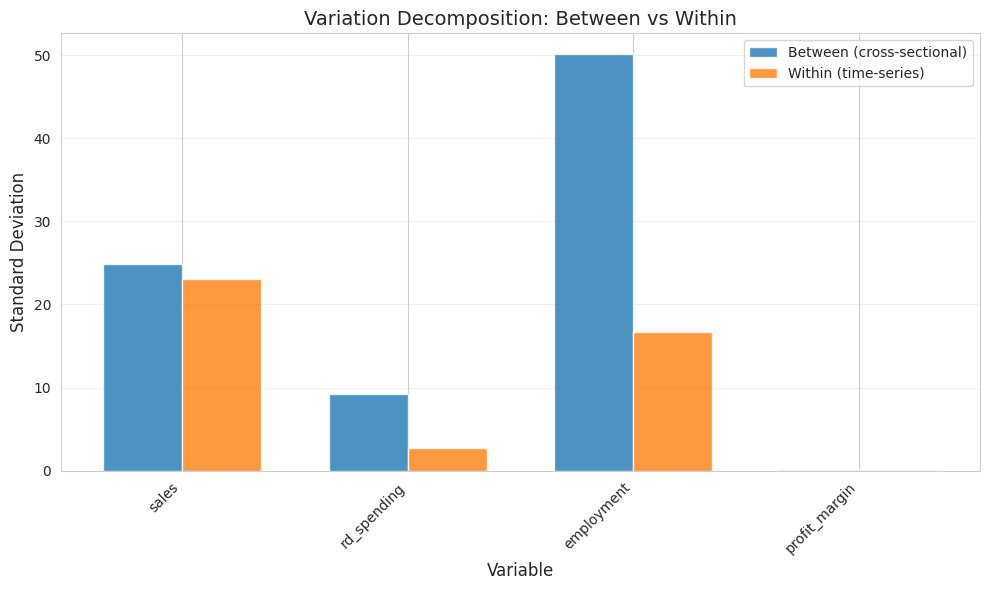
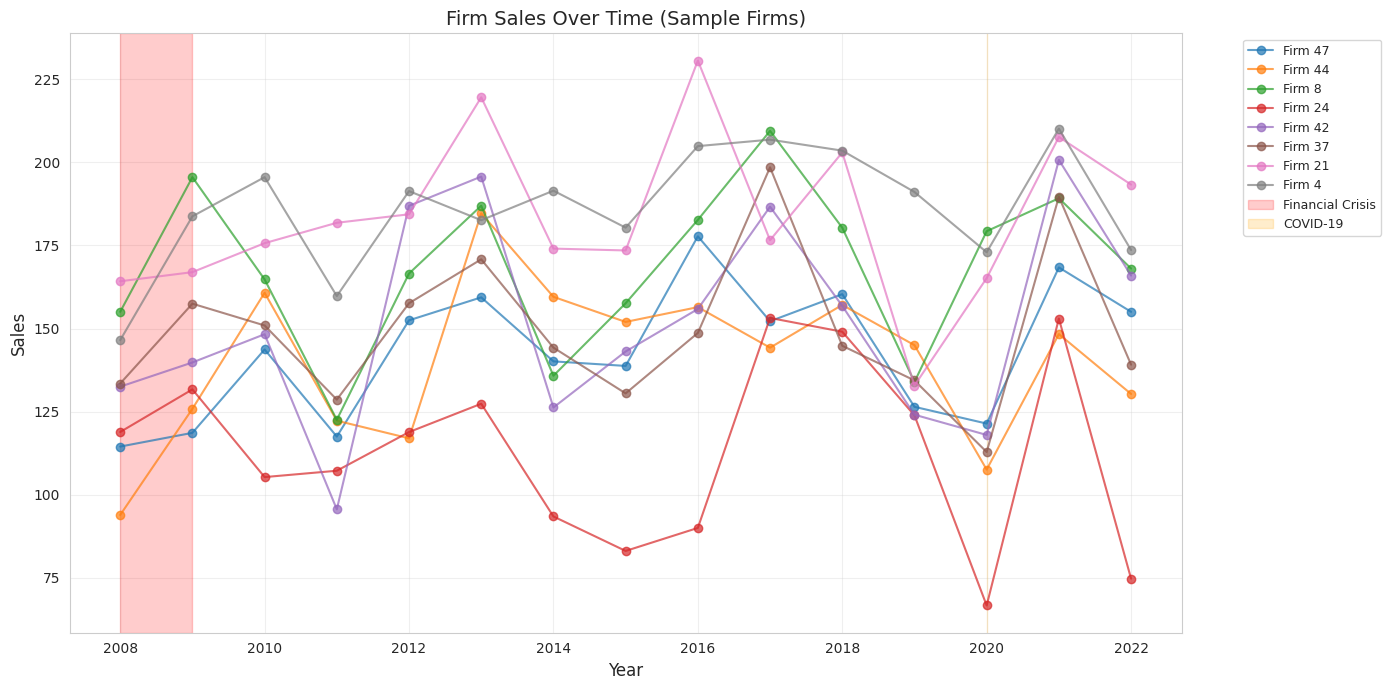
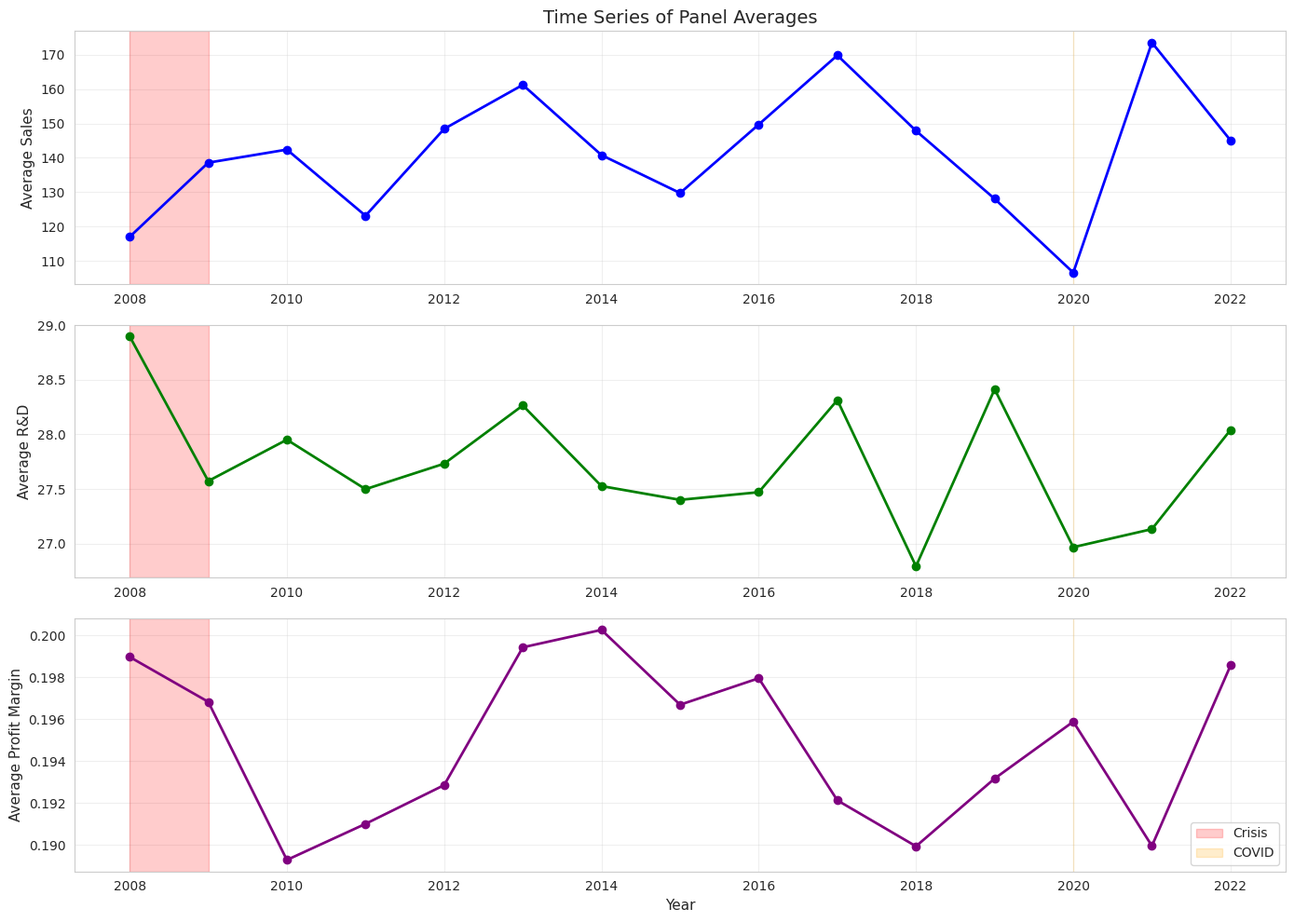
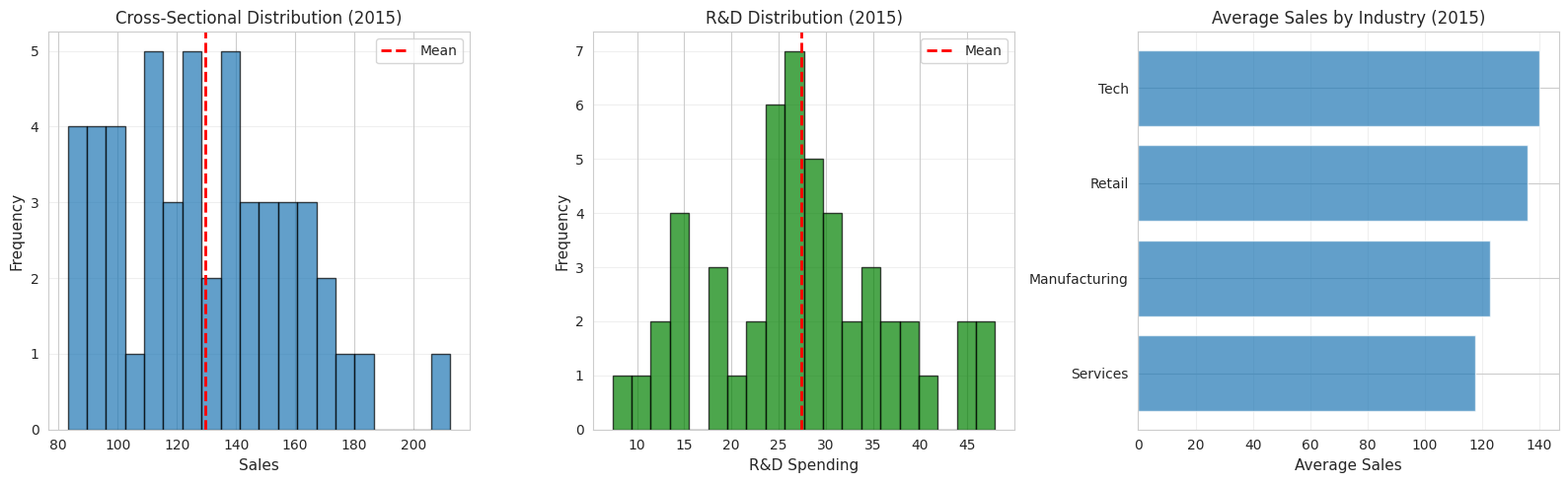
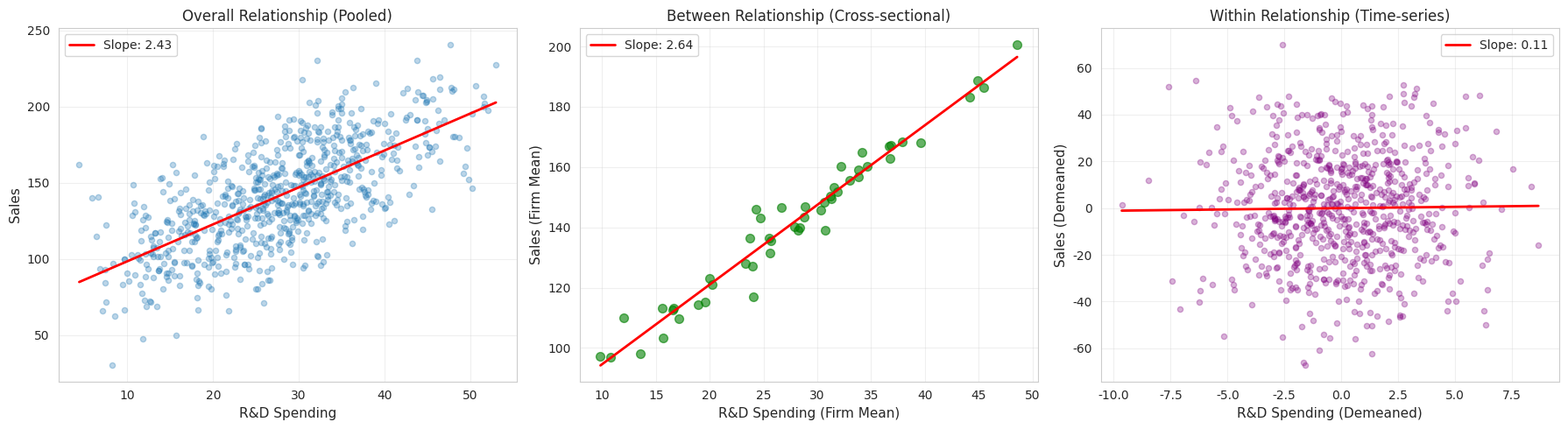
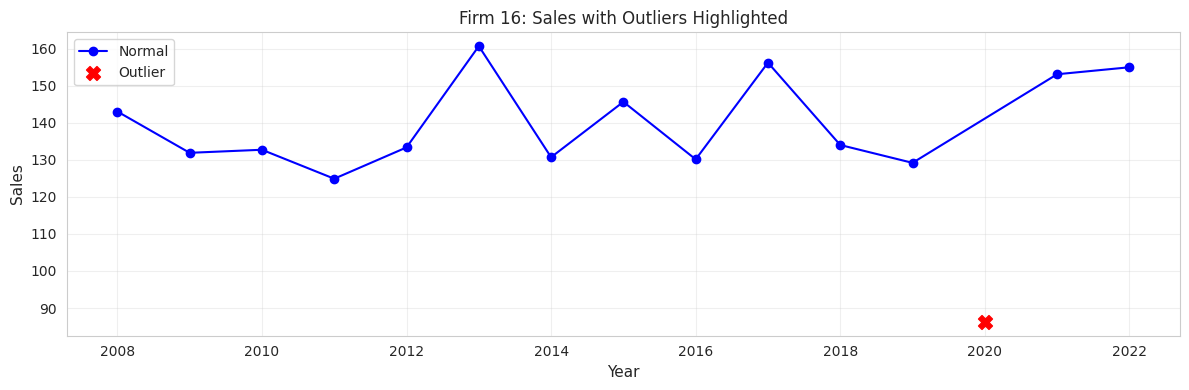

Recreate these plots in Python, in order.
import numpy as np
import pandas as pd
import matplotlib.pyplot as plt
import seaborn as sns
from scipy import stats
import warnings
warnings.filterwarnings('ignore')

# Configure plotting
sns.set_style('whitegrid')
plt.rcParams['figure.figsize'] = (12, 6)

# Set random seed
np.random.seed(42)

print("✅ Setup complete")

# Generate firm panel data
n_firms = 50
n_years = 15
years = np.arange(2008, 2008 + n_years)
firm_ids = np.arange(1, n_firms + 1)

# Firm characteristics (time-invariant)
firm_quality = np.random.randn(n_firms) * 0.5 + 1.0  # Centered at 1
firm_industry = np.random.choice(['Tech', 'Manufacturing', 'Services', 'Retail'], n_firms)

# Generate panel data
data = []
for i, firm_id in enumerate(firm_ids):
    # Firm-specific trend
    firm_trend = firm_quality[i] * 0.05
    
    for t, year in enumerate(years):
        # Sales (with trend, seasonality, and shocks)
        trend_component = 100 + firm_trend * t * 10
        seasonal_component = 20 * np.sin(2 * np.pi * t / 4)  # 4-year cycle
        firm_effect = firm_quality[i] * 50
        
        # Financial crisis shock (2008-2009)
        crisis_shock = -30 if year in [2008, 2009] else 0
        
        # COVID shock (2020)
        covid_shock = -40 if year == 2020 else 0
        
        sales = (trend_component + seasonal_component + firm_effect + 
                crisis_shock + covid_shock + np.random.randn() * 15)
        
        # R&D spending (persistent, correlated with firm quality)
        rd_base = firm_quality[i] * 20 + 10
        rd_spending = rd_base + np.random.randn() * 3
        
        # Employment (sticky, slow adjustment)
        emp_base = firm_quality[i] * 100 + 200
        employment = emp_base * (1.01 ** t) + np.random.randn() * 10
        
        # Profit margin (volatile)
        profit_margin = 0.15 + firm_quality[i] * 0.05 + np.random.randn() * 0.03
        profit_margin = max(0.01, min(0.40, profit_margin))  # Constrain
        
        data.append({
            'firm_id': firm_id,
            'year': year,
            'sales': sales,
            'rd_spending': rd_spending,
            'employment': employment,
            'profit_margin': profit_margin,
            'industry': firm_industry[i],
            'firm_quality': firm_quality[i]  # Include for analysis (normally unobserved)
        })

df = pd.DataFrame(data)

print(f"Panel data created:")
print(f"  Firms: {n_firms}")
print(f"  Years: {n_years} (2008-{2008 + n_years - 1})")
print(f"  Total observations: {len(df)}")
print(f"\nFirst 10 rows:")
print(df.head(10))

# Standard summary statistics
print("Standard Summary Statistics:")
print("=" * 70)
print(df[['sales', 'rd_spending', 'employment', 'profit_margin']].describe())

def panel_summary_statistics(df, entity_col, var_cols):
    """
    Compute panel summary statistics: overall, between, and within.
    
    Parameters
    ----------
    df : pd.DataFrame
    entity_col : str
    var_cols : list
    
    Returns
    -------
    pd.DataFrame
        Summary statistics
    """
    results = []
    
    for var in var_cols:
        # Overall statistics
        overall_mean = df[var].mean()
        overall_std = df[var].std()
        overall_min = df[var].min()
        overall_max = df[var].max()
        
        # Between statistics (entity means)
        entity_means = df.groupby(entity_col)[var].mean()
        between_std = entity_means.std()
        between_min = entity_means.min()
        between_max = entity_means.max()
        
        # Within statistics (deviations from entity means)
        entity_means_expanded = df.groupby(entity_col)[var].transform('mean')
        within_deviations = df[var] - entity_means_expanded
        within_std = within_deviations.std()
        within_min = within_deviations.min()
        within_max = within_deviations.max()
        
        results.append({
            'Variable': var,
            'Overall Mean': overall_mean,
            'Overall Std': overall_std,
            'Between Std': between_std,
            'Within Std': within_std,
            'Min': overall_min,
            'Max': overall_max
        })
    
    return pd.DataFrame(results)

# Compute panel summary statistics
summary_stats = panel_summary_statistics(
    df, 
    'firm_id', 
    ['sales', 'rd_spending', 'employment', 'profit_margin']
)

print("\nPanel Summary Statistics:")
print("=" * 90)
print(summary_stats.to_string(index=False))

# Visualize variation decomposition
fig, ax = plt.subplots(figsize=(10, 6))

variables = summary_stats['Variable']
x = np.arange(len(variables))
width = 0.35

between = summary_stats['Between Std']
within = summary_stats['Within Std']

ax.bar(x - width/2, between, width, label='Between (cross-sectional)', alpha=0.8)
ax.bar(x + width/2, within, width, label='Within (time-series)', alpha=0.8)

ax.set_xlabel('Variable', fontsize=12)
ax.set_ylabel('Standard Deviation', fontsize=12)
ax.set_title('Variation Decomposition: Between vs Within', fontsize=14)
ax.set_xticks(x)
ax.set_xticklabels(variables, rotation=45, ha='right')
ax.legend()
ax.grid(True, alpha=0.3, axis='y')

plt.tight_layout()
plt.show()

print("Interpretation:")
print("  - Employment: Mostly between-firm variation (firm size differences)")
print("  - Profit margin: More within-firm variation (volatile over time)")
print("  - Sales: Balanced between and within variation")

# Plot sales over time for sample firms
sample_firms = np.random.choice(df['firm_id'].unique(), 8, replace=False)

fig, ax = plt.subplots(figsize=(14, 7))

for firm in sample_firms:
    firm_data = df[df['firm_id'] == firm].sort_values('year')
    ax.plot(firm_data['year'], firm_data['sales'], marker='o', label=f'Firm {firm}', alpha=0.7)

# Add recession shading
ax.axvspan(2008, 2009, alpha=0.2, color='red', label='Financial Crisis')
ax.axvspan(2020, 2020, alpha=0.2, color='orange', label='COVID-19')

ax.set_xlabel('Year', fontsize=12)
ax.set_ylabel('Sales', fontsize=12)
ax.set_title('Firm Sales Over Time (Sample Firms)', fontsize=14)
ax.legend(bbox_to_anchor=(1.05, 1), loc='upper left', fontsize=9)
ax.grid(True, alpha=0.3)

plt.tight_layout()
plt.show()

print("Observations:")
print("  - Common shocks visible (financial crisis, COVID)")
print("  - Firms follow similar trends but at different levels")
print("  - Some firms more volatile than others")

# Compute time averages
time_averages = df.groupby('year')[['sales', 'rd_spending', 'profit_margin']].mean()

fig, axes = plt.subplots(3, 1, figsize=(14, 10))

# Sales
axes[0].plot(time_averages.index, time_averages['sales'], marker='o', linewidth=2, color='blue')
axes[0].axvspan(2008, 2009, alpha=0.2, color='red')
axes[0].axvspan(2020, 2020, alpha=0.2, color='orange')
axes[0].set_ylabel('Average Sales', fontsize=11)
axes[0].set_title('Time Series of Panel Averages', fontsize=14)
axes[0].grid(True, alpha=0.3)

# R&D
axes[1].plot(time_averages.index, time_averages['rd_spending'], marker='o', linewidth=2, color='green')
axes[1].axvspan(2008, 2009, alpha=0.2, color='red')
axes[1].axvspan(2020, 2020, alpha=0.2, color='orange')
axes[1].set_ylabel('Average R&D', fontsize=11)
axes[1].grid(True, alpha=0.3)

# Profit margin
axes[2].plot(time_averages.index, time_averages['profit_margin'], marker='o', linewidth=2, color='purple')
axes[2].axvspan(2008, 2009, alpha=0.2, color='red', label='Crisis')
axes[2].axvspan(2020, 2020, alpha=0.2, color='orange', label='COVID')
axes[2].set_xlabel('Year', fontsize=11)
axes[2].set_ylabel('Average Profit Margin', fontsize=11)
axes[2].legend(loc='lower right')
axes[2].grid(True, alpha=0.3)

plt.tight_layout()
plt.show()

# Cross-sectional distribution in 2015
df_2015 = df[df['year'] == 2015]

fig, axes = plt.subplots(1, 3, figsize=(16, 5))

# Sales distribution
axes[0].hist(df_2015['sales'], bins=20, edgecolor='black', alpha=0.7)
axes[0].axvline(df_2015['sales'].mean(), color='red', linestyle='--', linewidth=2, label='Mean')
axes[0].set_xlabel('Sales', fontsize=11)
axes[0].set_ylabel('Frequency', fontsize=11)
axes[0].set_title('Cross-Sectional Distribution (2015)', fontsize=12)
axes[0].legend()
axes[0].grid(True, alpha=0.3, axis='y')

# R&D distribution
axes[1].hist(df_2015['rd_spending'], bins=20, edgecolor='black', alpha=0.7, color='green')
axes[1].axvline(df_2015['rd_spending'].mean(), color='red', linestyle='--', linewidth=2, label='Mean')
axes[1].set_xlabel('R&D Spending', fontsize=11)
axes[1].set_ylabel('Frequency', fontsize=11)
axes[1].set_title('R&D Distribution (2015)', fontsize=12)
axes[1].legend()
axes[1].grid(True, alpha=0.3, axis='y')

# Industry comparison
industry_means = df_2015.groupby('industry')['sales'].mean().sort_values()
axes[2].barh(industry_means.index, industry_means.values, alpha=0.7)
axes[2].set_xlabel('Average Sales', fontsize=11)
axes[2].set_title('Average Sales by Industry (2015)', fontsize=12)
axes[2].grid(True, alpha=0.3, axis='x')

plt.tight_layout()
plt.show()

# Compute entity means (between variation)
firm_means = df.groupby('firm_id')[['sales', 'rd_spending']].mean().reset_index()
firm_means.columns = ['firm_id', 'sales_mean', 'rd_mean']

# Compute deviations from means (within variation)
df_merged = df.merge(firm_means, on='firm_id')
df_merged['sales_within'] = df_merged['sales'] - df_merged['sales_mean']
df_merged['rd_within'] = df_merged['rd_spending'] - df_merged['rd_mean']

fig, axes = plt.subplots(1, 3, figsize=(18, 5))

# Overall relationship (pooled)
axes[0].scatter(df['rd_spending'], df['sales'], alpha=0.3, s=20)
z = np.polyfit(df['rd_spending'], df['sales'], 1)
p = np.poly1d(z)
x_line = np.linspace(df['rd_spending'].min(), df['rd_spending'].max(), 100)
axes[0].plot(x_line, p(x_line), 'r-', linewidth=2, label=f'Slope: {z[0]:.2f}')
axes[0].set_xlabel('R&D Spending', fontsize=11)
axes[0].set_ylabel('Sales', fontsize=11)
axes[0].set_title('Overall Relationship (Pooled)', fontsize=12)
axes[0].legend()
axes[0].grid(True, alpha=0.3)

# Between relationship (entity means)
axes[1].scatter(firm_means['rd_mean'], firm_means['sales_mean'], alpha=0.6, s=50, color='green')
z_between = np.polyfit(firm_means['rd_mean'], firm_means['sales_mean'], 1)
p_between = np.poly1d(z_between)
x_line_between = np.linspace(firm_means['rd_mean'].min(), firm_means['rd_mean'].max(), 100)
axes[1].plot(x_line_between, p_between(x_line_between), 'r-', linewidth=2, label=f'Slope: {z_between[0]:.2f}')
axes[1].set_xlabel('R&D Spending (Firm Mean)', fontsize=11)
axes[1].set_ylabel('Sales (Firm Mean)', fontsize=11)
axes[1].set_title('Between Relationship (Cross-sectional)', fontsize=12)
axes[1].legend()
axes[1].grid(True, alpha=0.3)

# Within relationship (deviations)
axes[2].scatter(df_merged['rd_within'], df_merged['sales_within'], alpha=0.3, s=20, color='purple')
z_within = np.polyfit(df_merged['rd_within'], df_merged['sales_within'], 1)
p_within = np.poly1d(z_within)
x_line_within = np.linspace(df_merged['rd_within'].min(), df_merged['rd_within'].max(), 100)
axes[2].plot(x_line_within, p_within(x_line_within), 'r-', linewidth=2, label=f'Slope: {z_within[0]:.2f}')
axes[2].set_xlabel('R&D Spending (Demeaned)', fontsize=11)
axes[2].set_ylabel('Sales (Demeaned)', fontsize=11)
axes[2].set_title('Within Relationship (Time-series)', fontsize=12)
axes[2].legend()
axes[2].grid(True, alpha=0.3)

plt.tight_layout()
plt.show()

print("\nInterpretation:")
print(f"  - Pooled slope: {z[0]:.2f} (confounded by between and within)")
print(f"  - Between slope: {z_between[0]:.2f} (high-R&D firms have higher sales)")
print(f"  - Within slope: {z_within[0]:.2f} (when firm increases R&D, sales change)")
print("\n  Fixed effects estimates the WITHIN slope (causal if exogeneity holds)")

def detect_panel_outliers(df, entity_col, time_col, var_col, threshold=3):
    """
    Detect outliers using within-entity standardization.
    
    Parameters
    ----------
    df : pd.DataFrame
    entity_col : str
    time_col : str
    var_col : str
    threshold : float
        Number of standard deviations for outlier threshold
    
    Returns
    -------
    pd.DataFrame
        DataFrame with outlier flags
    """
    df_copy = df.copy()
    
    # Compute entity-specific z-scores
    entity_mean = df_copy.groupby(entity_col)[var_col].transform('mean')
    entity_std = df_copy.groupby(entity_col)[var_col].transform('std')
    
    df_copy['z_score'] = (df_copy[var_col] - entity_mean) / entity_std
    df_copy['is_outlier'] = np.abs(df_copy['z_score']) > threshold
    
    return df_copy

# Detect outliers in sales
df_with_outliers = detect_panel_outliers(df, 'firm_id', 'year', 'sales', threshold=2.5)

n_outliers = df_with_outliers['is_outlier'].sum()
print(f"Outliers detected: {n_outliers} ({n_outliers/len(df)*100:.1f}% of observations)")

# Show outlier examples
outlier_examples = df_with_outliers[df_with_outliers['is_outlier']].sort_values('z_score', ascending=False).head(10)
print("\nTop 10 outliers (by z-score):")
print(outlier_examples[['firm_id', 'year', 'sales', 'z_score']])

# Plot firm with outliers
if n_outliers > 0:
    outlier_firms = df_with_outliers[df_with_outliers['is_outlier']]['firm_id'].unique()[:3]
    
    fig, axes = plt.subplots(len(outlier_firms), 1, figsize=(12, 4 * len(outlier_firms)))
    if len(outlier_firms) == 1:
        axes = [axes]
    
    for i, firm in enumerate(outlier_firms):
        firm_data = df_with_outliers[df_with_outliers['firm_id'] == firm].sort_values('year')
        
        # Plot normal and outlier points
        normal_data = firm_data[~firm_data['is_outlier']]
        outlier_data = firm_data[firm_data['is_outlier']]
        
        axes[i].plot(normal_data['year'], normal_data['sales'], marker='o', color='blue', label='Normal')
        axes[i].scatter(outlier_data['year'], outlier_data['sales'], color='red', s=100, marker='X', 
                       zorder=5, label='Outlier')
        
        axes[i].set_xlabel('Year', fontsize=11)
        axes[i].set_ylabel('Sales', fontsize=11)
        axes[i].set_title(f'Firm {firm}: Sales with Outliers Highlighted', fontsize=12)
        axes[i].legend()
        axes[i].grid(True, alpha=0.3)
    
    plt.tight_layout()
    plt.show()
else:
    print("No outliers detected with current threshold.")

# YOUR CODE HERE
# ---------------

def compute_panel_correlations(df, entity_col, var1, var2):
    """
    Compute overall, between, and within correlations.
    
    Parameters
    ----------
    df : pd.DataFrame
    entity_col : str
    var1, var2 : str
    
    Returns
    -------
    dict
    """
    # TODO: Implement correlation decomposition
    pass

corr_results = None  # Replace with your implementation

# AUTO-GRADED TESTS
def test_exercise_1():
    assert corr_results is not None, "Don't forget to implement your solution!"
    assert 'overall' in corr_results, "Missing overall correlation"
    assert 'between' in corr_results, "Missing between correlation"
    assert 'within' in corr_results, "Missing within correlation"
    
    # Correlations should be between -1 and 1
    for key in ['overall', 'between', 'within']:
        assert -1 <= corr_results[key] <= 1, f"{key} correlation out of valid range"
    
    print("✅ Exercise 1 passed!")
    print("\nCorrelation Structure (Sales vs R&D):")
    print("=" * 50)
    for key, val in corr_results.items():
        print(f"{key.capitalize():.<20} {val:.4f}")
    
    print("\nInterpretation:")
    if corr_results['between'] > corr_results['within']:
        print("  - Stronger between correlation: High-R&D firms have higher sales")
        print("  - Weaker within correlation: Within-firm R&D changes weakly related to sales")
    else:
        print("  - Stronger within correlation: R&D increases boost sales within firms")

# Uncomment to test
# test_exercise_1()

# YOUR CODE HERE
# ---------------

def compute_growth_rates(df, entity_col, time_col, var_col):
    """
    Compute percentage growth rates.
    
    Parameters
    ----------
    df : pd.DataFrame
    entity_col : str
    time_col : str
    var_col : str
    
    Returns
    -------
    pd.DataFrame
        Original data with growth rate column
    """
    # TODO: Implement growth rate calculation
    # Formula: (X_t - X_{t-1}) / X_{t-1}
    pass

df_with_growth = None  # Replace with your implementation

# AUTO-GRADED TESTS
def test_exercise_2():
    assert df_with_growth is not None, "Don't forget to implement your solution!"
    assert 'sales_growth' in df_with_growth.columns, "Missing sales_growth column"
    
    # First observation per firm should be NaN
    first_obs = df_with_growth.groupby('firm_id').first()
    assert first_obs['sales_growth'].isna().all(), "First observation growth should be NaN"
    
    # Check growth rate calculation for one firm
    firm1 = df_with_growth[df_with_growth['firm_id'] == 1].sort_values('year').reset_index(drop=True)
    expected_growth = (firm1.loc[1, 'sales'] - firm1.loc[0, 'sales']) / firm1.loc[0, 'sales']
    assert np.abs(firm1.loc[1, 'sales_growth'] - expected_growth) < 0.01, "Growth rate calculation incorrect"
    
    print("✅ Exercise 2 passed!")
    print("\nGrowth rate statistics:")
    print(df_with_growth['sales_growth'].describe())
    
    # Plot growth distribution
    fig, ax = plt.subplots(figsize=(10, 5))
    ax.hist(df_with_growth['sales_growth'].dropna(), bins=50, edgecolor='black', alpha=0.7)
    ax.axvline(0, color='red', linestyle='--', linewidth=2)
    ax.set_xlabel('Sales Growth Rate', fontsize=11)
    ax.set_ylabel('Frequency', fontsize=11)
    ax.set_title('Distribution of Annual Sales Growth Rates', fontsize=12)
    ax.grid(True, alpha=0.3, axis='y')
    plt.tight_layout()
    plt.show()

# Uncomment to test
# test_exercise_2()

# YOUR CODE HERE
# ---------------

def plot_industry_trends(df, time_col, var_col, industry_col):
    """
    Plot variable trends by industry.
    
    Parameters
    ----------
    df : pd.DataFrame
    time_col : str
    var_col : str
    industry_col : str
    """
    # TODO: Create industry trend plot
    pass

# Uncomment to run
# plot_industry_trends(df, 'year', 'sales', 'industry')

# Verification (no auto-grading, visual check)
print("Exercise 3: Visual verification")
print("Your plot should show:")
print("  - Separate line for each industry")
print("  - Time on x-axis, average sales on y-axis")
print("  - Legend identifying industries")
print("  - Grid for readability")
